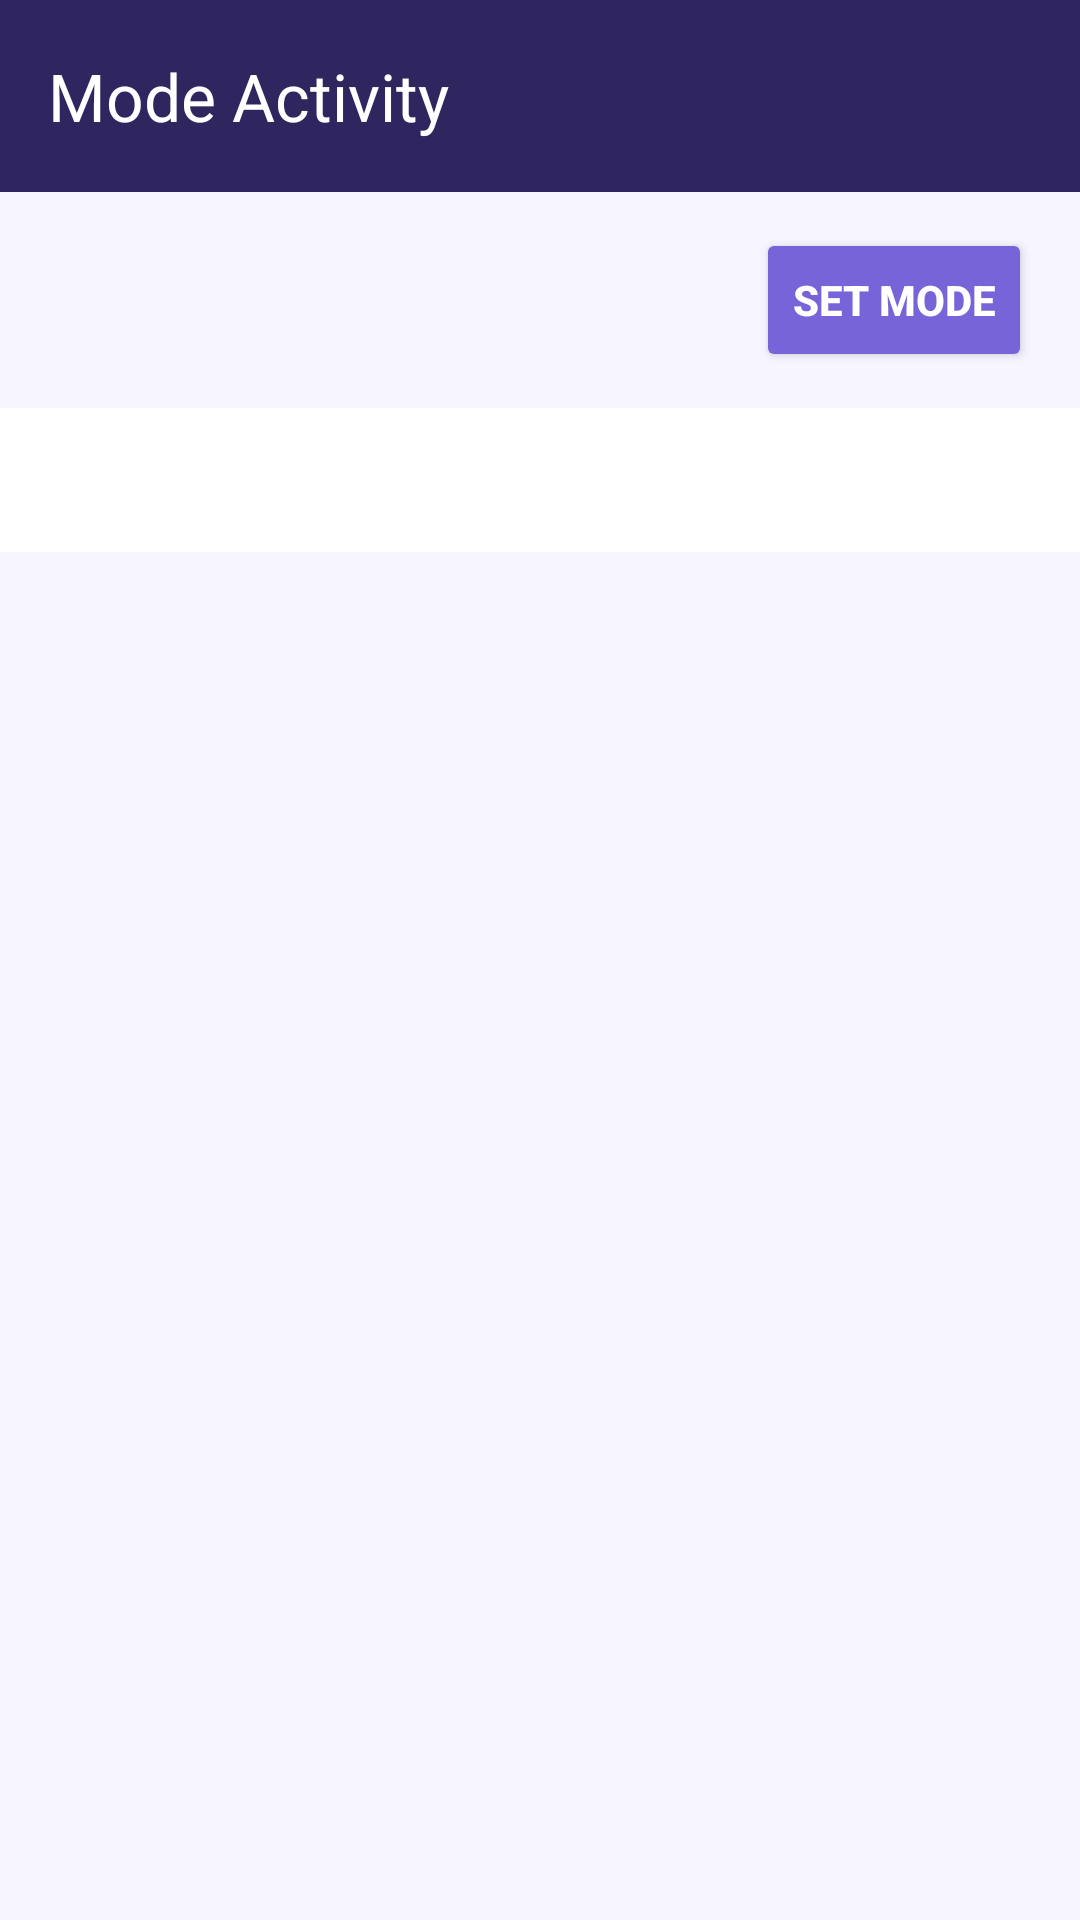

Produce the Android XML layout that renders to this screen, including the resource entries it uses.
<!-- AndroidManifest.xml: application theme Theme.Mid_Exam_Ahmed_AlFarani -->
<!-- res/layout/activity_mode.xml -->
<?xml version="1.0" encoding="utf-8"?>
<LinearLayout xmlns:android="http://schemas.android.com/apk/res/android"
    xmlns:app="http://schemas.android.com/apk/res-auto"
    android:layout_width="match_parent"
    android:layout_height="match_parent"
    android:orientation="vertical"
    android:background="@color/screen_background">

    <androidx.appcompat.widget.Toolbar
        android:id="@+id/toolbar"
        android:layout_width="match_parent"
        android:layout_height="?attr/actionBarSize"
        android:background="@color/toolbar_background"
        app:title="Mode Activity"
        app:titleTextColor="@color/toolbar_text"
        app:navigationIconTint="@color/toolbar_text" />

    <LinearLayout
        android:layout_width="match_parent"
        android:layout_height="wrap_content"
        android:gravity="end|center_vertical"
        android:paddingStart="16dp"
        android:paddingEnd="16dp"
        android:paddingTop="12dp"
        android:paddingBottom="12dp">

        <Button
            android:id="@+id/btnSetMode"
            android:layout_width="wrap_content"
            android:layout_height="48dp"
            android:text="@string/set_mode"
            android:textSize="14sp"
            android:textStyle="bold"
            android:textColor="@color/button_text_color"
            android:backgroundTint="@color/primary_color" />

    </LinearLayout>

    <com.google.android.material.tabs.TabLayout
        android:id="@+id/tabLayout"
        android:layout_width="match_parent"
        android:layout_height="wrap_content"
        android:background="@color/surface_color"
        app:tabMode="fixed"
        app:tabGravity="fill"
        app:tabIndicatorColor="@color/primary_color"
        app:tabIndicatorHeight="3dp"
        app:tabSelectedTextColor="@color/primary_color"
        app:tabTextColor="@color/tab_unselected_color"
        app:tabRippleColor="@color/ripple_color" />

    <androidx.viewpager2.widget.ViewPager2
        android:id="@+id/viewPager"
        android:layout_width="match_parent"
        android:layout_height="0dp"
        android:layout_weight="1"
        android:background="@color/screen_background" />

</LinearLayout>
<!-- resources referenced by this layout -->
<resources>
  <color name="button_text_color">#FFFFFF</color>
  <color name="primary_color">#7664D8</color>
  <color name="ripple_color">#E7E2FF</color>
  <color name="screen_background">#F7F5FF</color>
  <color name="surface_color">#FFFFFF</color>
  <color name="tab_unselected_color">#8B85A6</color>
  <color name="toolbar_background">#30265F</color>
  <color name="toolbar_text">#FFFFFF</color>
  <string name="set_mode">Set Mode</string>
  <style name="Theme.Mid_Exam_Ahmed_AlFarani" parent="Base.Theme.Mid_Exam_Ahmed_AlFarani" />
  <style name="Base.Theme.Mid_Exam_Ahmed_AlFarani" parent="Theme.Material3.DayNight.NoActionBar">
  
          <item name="colorPrimary">@color/primary_color</item>
          <item name="colorOnPrimary">@color/button_text_color</item>
          <item name="colorSecondary">@color/primary_color</item>
          <item name="colorOnSecondary">@color/button_text_color</item>
  
          <item name="android:statusBarColor">@color/toolbar_background</item>
          <item name="android:navigationBarColor">@color/screen_background</item>
      </style>
</resources>
